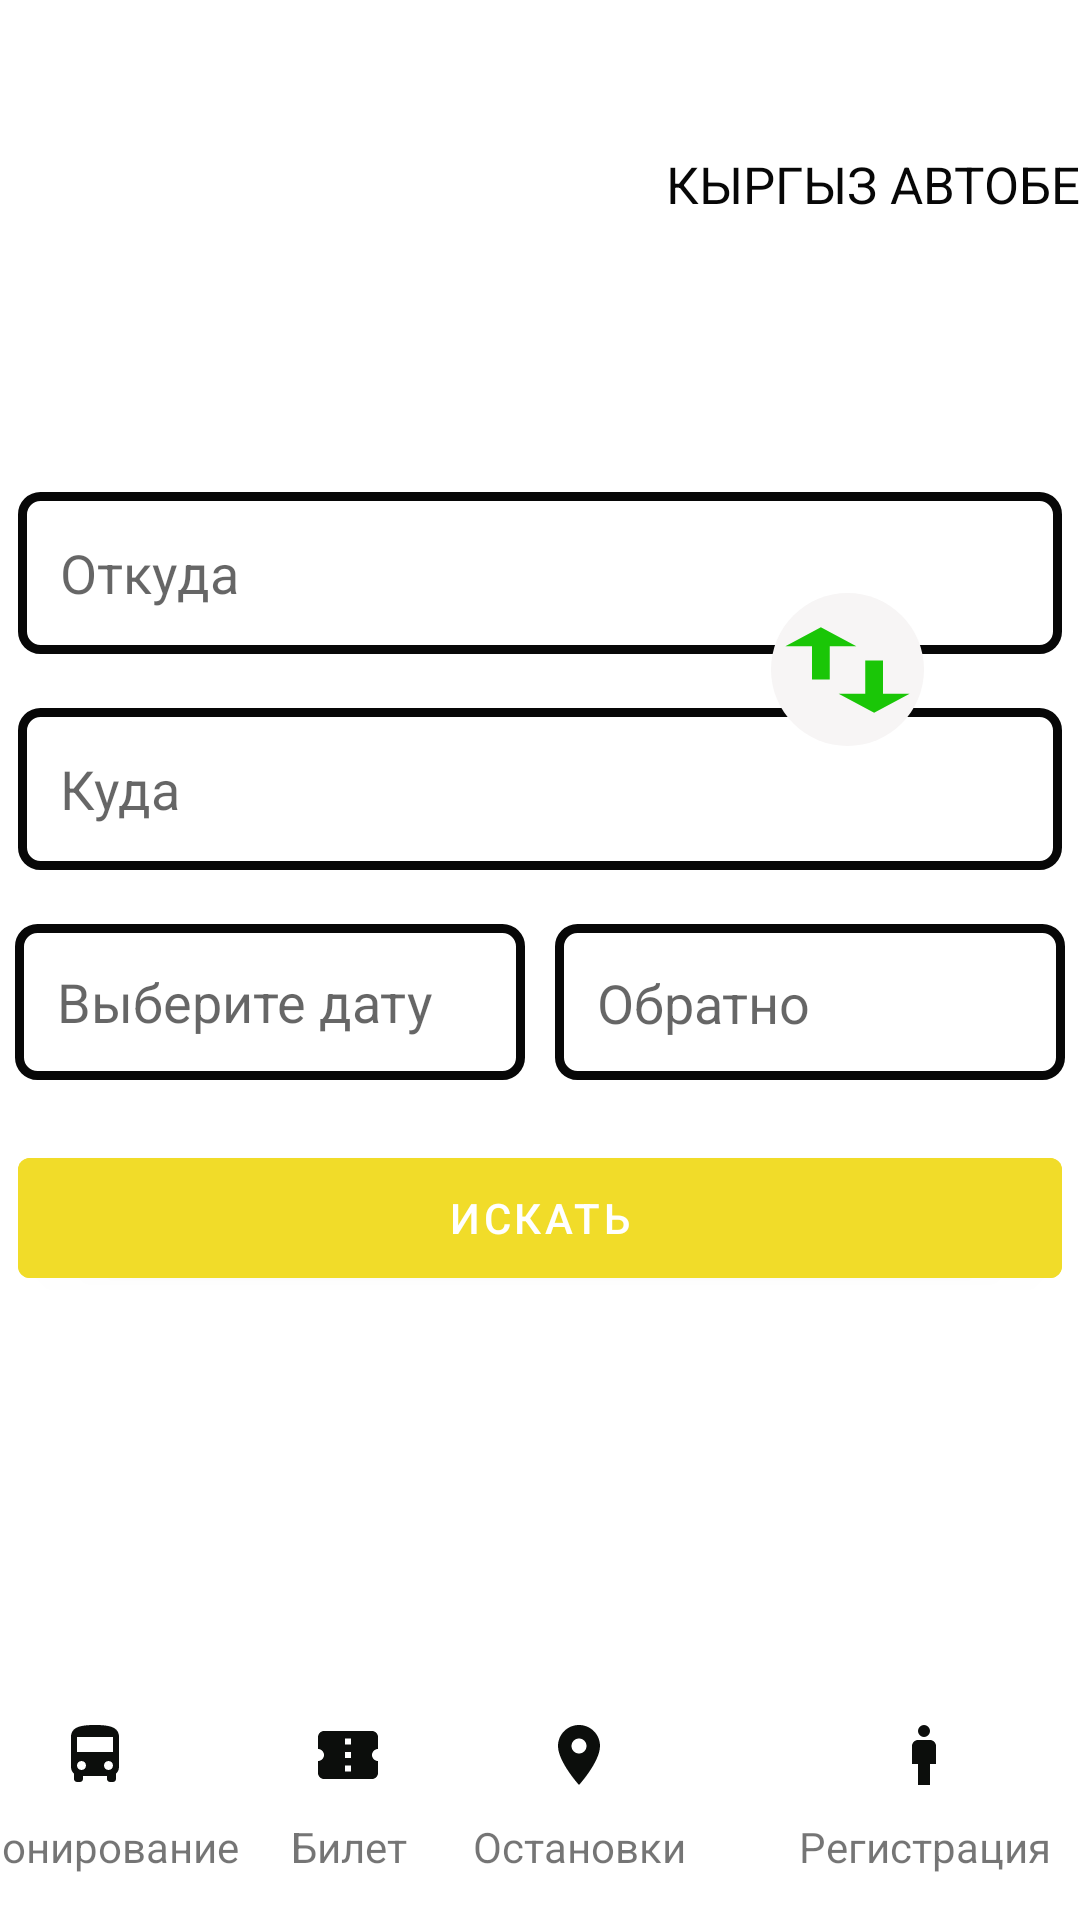

The Android layout XML behind this screen, and the referenced resources:
<!-- AndroidManifest.xml: application theme Theme.KYRGYZAVTOBEKETI -->
<!-- res/layout/activity_main.xml -->
<?xml version="1.0" encoding="utf-8"?>
<LinearLayout xmlns:android="http://schemas.android.com/apk/res/android"
    xmlns:app="http://schemas.android.com/apk/res-auto"
    xmlns:tools="http://schemas.android.com/tools"
    android:layout_width="match_parent"
    android:layout_height="match_parent"
    android:orientation="vertical"
    android:layout_gravity="center"
    tools:context=".MainActivity">

    <androidx.constraintlayout.widget.ConstraintLayout
        android:layout_width="match_parent"
        android:layout_height="match_parent">

        <ImageView
            android:id="@+id/bus"
            android:layout_width="210dp"
            android:layout_height="120dp"
            app:layout_constraintStart_toStartOf="parent"
            app:layout_constraintEnd_toStartOf="@id/textView"
            app:layout_constraintTop_toTopOf="parent"
            android:layout_marginTop="8dp"
            android:background="@drawable/pngwing"/>

        <TextView
            android:id="@+id/textView"
            android:layout_width="wrap_content"
            android:layout_height="wrap_content"
            android:text="КЫРГЫЗ АВТОБЕКЕТИ"
            app:layout_constraintStart_toEndOf="@id/bus"
            app:layout_constraintTop_toTopOf="parent"
            android:layout_marginTop="50dp"
            android:layout_marginStart="12dp"
            android:textSize="17sp"
            android:textColor="@color/black"/>

        <EditText
            android:id="@+id/etSelectCity"
            android:layout_width="348dp"
            android:layout_height="54dp"
            android:layout_marginTop="36dp"
            android:background="@drawable/edittext"
            android:hint="Откуда"
            android:paddingStart="14dp"
            app:layout_constraintEnd_toEndOf="parent"
            app:layout_constraintStart_toStartOf="parent"
            app:layout_constraintTop_toBottomOf="@id/bus" />


        <EditText
            android:id="@+id/slectCitySecond"
            android:layout_width="348dp"
            android:layout_height="54dp"
            android:layout_marginTop="18dp"
            android:background="@drawable/edittext"
            android:hint="Куда"
            android:paddingStart="14dp"
            app:layout_constraintEnd_toEndOf="parent"
            app:layout_constraintStart_toStartOf="parent"
            app:layout_constraintTop_toBottomOf="@id/etSelectCity" />

        <ImageButton
            android:id="@+id/imageButton"
            android:layout_width="51dp"
            android:layout_height="51dp"
            android:background="@drawable/imagebutton"
            android:src="@drawable/icbaseline"
            app:layout_constraintTop_toTopOf="parent"
            app:layout_constraintEnd_toEndOf="parent"
            app:layout_constraintBottom_toTopOf="@id/slectCitySecond"
            android:layout_marginTop="210dp"
            android:layout_marginEnd="52dp"/>

        <EditText
            android:id="@+id/calendar"
            android:layout_width="170dp"
            android:layout_height="52dp"
            app:layout_constraintStart_toStartOf="parent"
            app:layout_constraintTop_toBottomOf="@id/slectCitySecond"
            app:layout_constraintEnd_toStartOf="@id/newDate"
            android:layout_marginTop="18dp"
            android:layout_marginEnd="5dp"
            android:background="@drawable/edittext"
            android:layout_marginStart="32dp"
            android:hint="Выберите дату"
            android:paddingStart="14dp"/>

        <TextView
            android:id="@+id/newDate"
            android:layout_width="170dp"
            android:layout_height="52dp"
            android:hint="Обратно"
            app:layout_constraintTop_toBottomOf="@id/slectCitySecond"
            app:layout_constraintStart_toEndOf="@id/calendar"
            app:layout_constraintEnd_toEndOf="parent"
            android:layout_marginTop="18dp"
            android:layout_marginEnd="32dp"
            android:paddingVertical="14dp"
            android:paddingStart="14dp"
            android:layout_marginStart="5dp"
            android:textSize="18sp"
            android:background="@drawable/edittext"/>

        <com.google.android.material.button.MaterialButton
            android:id="@+id/search"
            android:layout_width="348dp"
            android:layout_height="52dp"
            app:layout_constraintStart_toStartOf="parent"
            app:layout_constraintEnd_toEndOf="parent"
            app:layout_constraintTop_toBottomOf="@id/calendar"
            android:layout_marginTop="20dp"
            android:text="искать"
            android:backgroundTint="@color/orange"/>
            
            <LinearLayout
                android:layout_width="match_parent"
                android:layout_height="wrap_content"
                app:layout_constraintStart_toStartOf="parent"
                app:layout_constraintEnd_toEndOf="parent"
                app:layout_constraintBottom_toBottomOf="parent"
                android:gravity="center"
                android:foregroundGravity="center"
                android:orientation="horizontal"
                android:paddingVertical="6dp">

                <TextView
                    android:id="@+id/booking"
                    android:layout_width="96dp"
                    android:layout_height="61dp"
                    android:drawableTop="@drawable/ic_bus"
                    android:layout_marginHorizontal="3dp"
                    android:gravity="center"
                    android:text="Бронирование"/>

                <TextView
                    android:id="@+id/ticket"
                    android:layout_width="61dp"
                    android:layout_height="61dp"
                    android:drawableTop="@drawable/ic_ticket"
                    android:layout_marginHorizontal="3dp"
                    android:gravity="center"
                    android:text="Билет"/>

                <TextView
                    android:id="@+id/stops"
                    android:layout_width="81dp"
                    android:layout_height="61dp"
                    android:drawableTop="@drawable/iclocation"
                    android:layout_marginHorizontal="3dp"
                    android:gravity="center"
                    android:text="Остановки"/>

                <TextView
                    android:id="@+id/register"
                    android:layout_width="137dp"
                    android:layout_height="61dp"
                    android:drawableTop="@drawable/ic_man"
                    android:layout_marginHorizontal="3dp"
                    android:gravity="center"
                    android:text="Регистрация"/>

            </LinearLayout>

    </androidx.constraintlayout.widget.ConstraintLayout>





</LinearLayout>
<!-- resources referenced by this layout -->
<resources>
  <color name="black">#070707</color>
  <color name="orange">#F1DC29</color>
  <!-- drawable edittext (drawable) -->
  <?xml version="1.0" encoding="utf-8"?>
  <shape xmlns:android="http://schemas.android.com/apk/res/android">
  <stroke android:width="3dp" android:color="@color/black"/>
      <corners android:radius="6dp"/>
  
  
  </shape>
  <!-- drawable ic_man (drawable) -->
  <vector android:autoMirrored="true" android:height="24dp"
      android:tint="#0C0E0C" android:viewportHeight="24"
      android:viewportWidth="24" android:width="24dp" xmlns:android="http://schemas.android.com/apk/res/android">
      <path android:fillColor="@android:color/white" android:pathData="M14,7h-4C8.9,7 8,7.9 8,9v6h2v7h4v-7h2V9C16,7.9 15.1,7 14,7z"/>
      <path android:fillColor="@android:color/white" android:pathData="M12,4m-2,0a2,2 0,1 1,4 0a2,2 0,1 1,-4 0"/>
  </vector>
  <!-- drawable ic_ticket (drawable) -->
  <vector android:autoMirrored="true" android:height="24dp"
      android:tint="#0C0E0C" android:viewportHeight="24"
      android:viewportWidth="24" android:width="24dp" xmlns:android="http://schemas.android.com/apk/res/android">
      <path android:fillColor="@android:color/white" android:pathData="M22,10V6c0,-1.11 -0.9,-2 -2,-2H4C2.9,4 2.01,4.89 2.01,6v4C3.11,10 4,10.9 4,12s-0.89,2 -2,2v4c0,1.1 0.9,2 2,2h16c1.1,0 2,-0.9 2,-2v-4c-1.1,0 -2,-0.9 -2,-2S20.9,10 22,10zM13,17.5h-2v-2h2V17.5zM13,13h-2v-2h2V13zM13,8.5h-2v-2h2V8.5z"/>
  </vector>
  <!-- drawable icbaseline (drawable) -->
  <vector android:autoMirrored="true" android:height="38dp"
      android:tint="#1AC607" android:viewportHeight="24"
      android:viewportWidth="24" android:width="71dp" xmlns:android="http://schemas.android.com/apk/res/android">
      <path android:fillColor="@android:color/white" android:pathData="M9,3L5,6.99h3L8,14h2L10,6.99h3L9,3zM16,17.01L16,10h-2v7.01h-3L15,21l4,-3.99h-3z"/>
  </vector>
  <!-- drawable iclocation (drawable) -->
  <vector android:autoMirrored="true" android:height="24dp"
      android:tint="#0C0E0C" android:viewportHeight="24"
      android:viewportWidth="24" android:width="24dp" xmlns:android="http://schemas.android.com/apk/res/android">
      <path android:fillColor="@android:color/white" android:pathData="M12,2C8.13,2 5,5.13 5,9c0,5.25 7,13 7,13s7,-7.75 7,-13c0,-3.87 -3.13,-7 -7,-7zM12,11.5c-1.38,0 -2.5,-1.12 -2.5,-2.5s1.12,-2.5 2.5,-2.5 2.5,1.12 2.5,2.5 -1.12,2.5 -2.5,2.5z"/>
  </vector>
  <!-- drawable imagebutton (drawable) -->
  <?xml version="1.0" encoding="utf-8"?>
  <shape xmlns:android="http://schemas.android.com/apk/res/android"
      android:shape="rectangle">
      <solid android:color="#F7F5F5"/>
      <corners android:radius="245dp"/>
  
  </shape>
  <style name="Theme.KYRGYZAVTOBEKETI" parent="Theme.MaterialComponents.DayNight.NoActionBar">
          
          <item name="colorPrimary">@color/purple_500</item>
          <item name="colorPrimaryVariant">@color/purple_700</item>
          <item name="colorOnPrimary">@color/white</item>
          
          <item name="colorSecondary">@color/teal_200</item>
          <item name="colorSecondaryVariant">@color/teal_700</item>
          <item name="colorOnSecondary">@color/black</item>
          
          <item name="android:statusBarColor">?attr/colorPrimaryVariant</item>
          
      </style>
  <color name="purple_500">#FF6200EE</color>
  <color name="purple_700">#FF3700B3</color>
  <color name="white">#FFFFFFFF</color>
  <color name="teal_200">#FF03DAC5</color>
  <color name="teal_700">#FF018786</color>
</resources>
